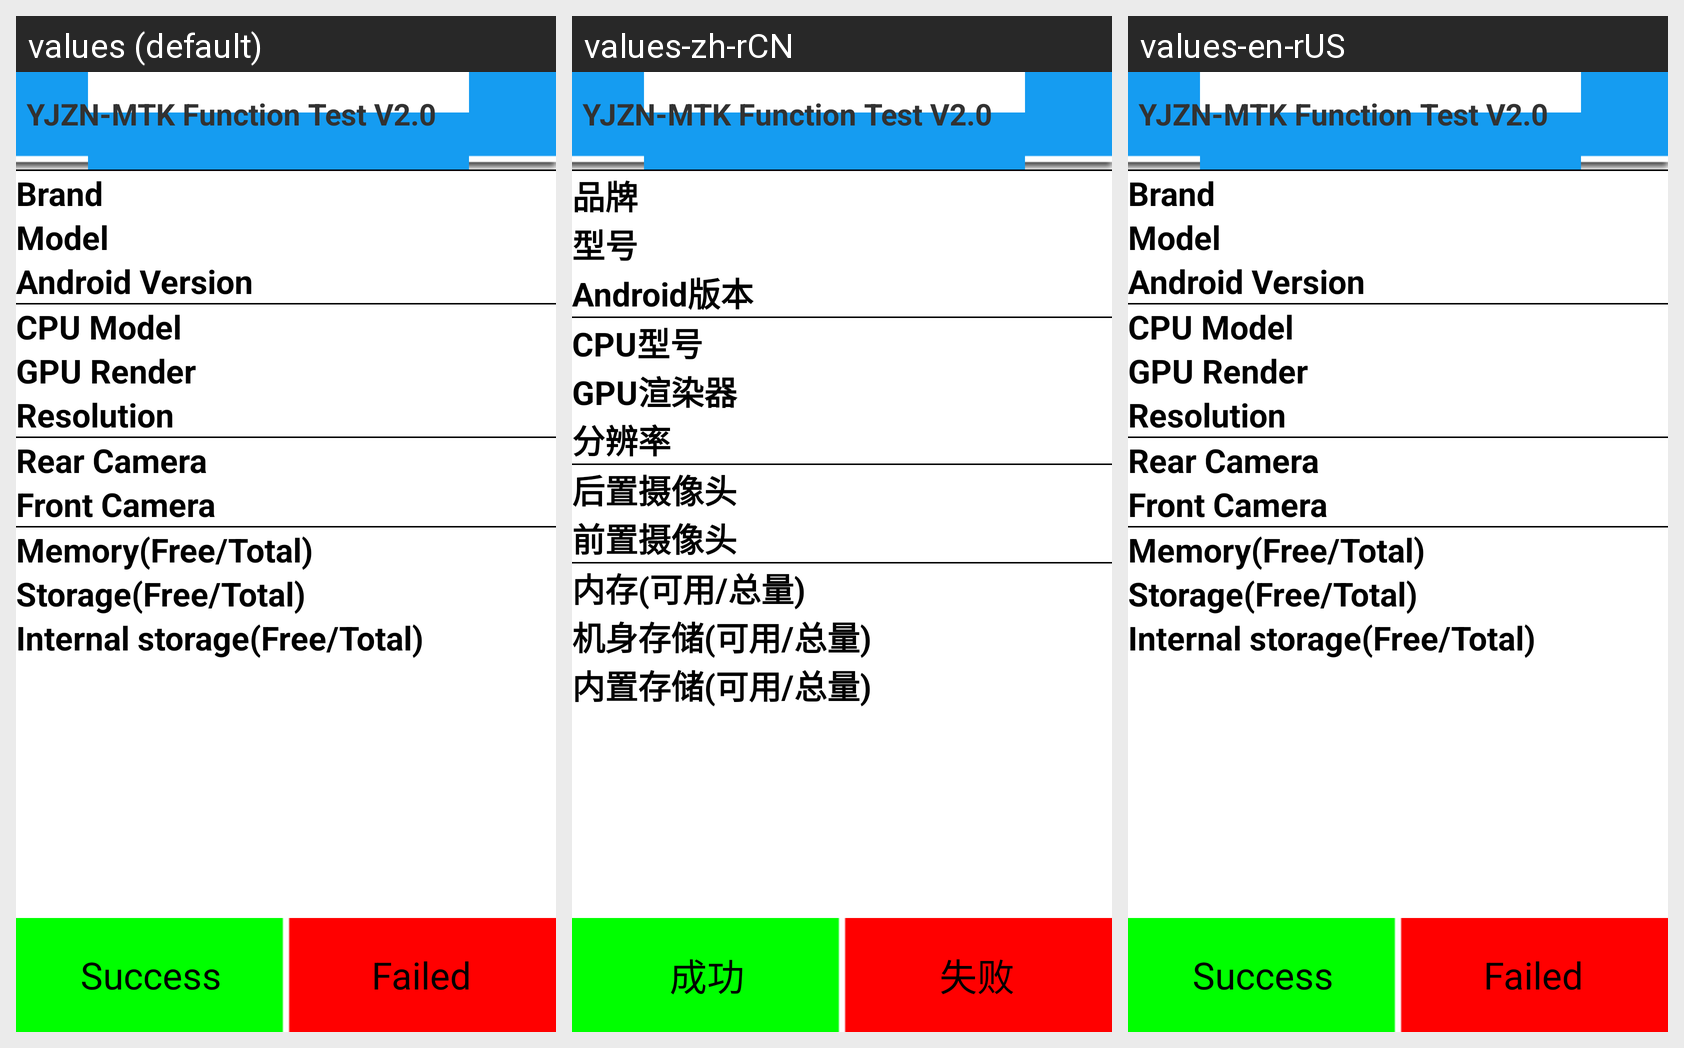

Locale-by-locale string values for the Android screen shown in this grid:
Android screen res/layout/deviceinfo.xml rendered under 3 locales, left to right: values (default), values-zh-rCN, values-en-rUS. Device: Nexus 5 (rendered at 1080×1920; each locale shown at half size, 540×960, under a caption strip naming it); theme android:Theme.Light.NoTitleBar.
Strings drawn on this screen, with the default value and each locale's value (text and hints the layout hard-codes, and strings that could not be matched under every locale, appear in the picture but are not listed):

brand
  values: Brand
  values-zh-rCN: 品牌
  values-en-rUS: Brand  [not translated; the default value is used]

model
  values: Model
  values-zh-rCN: 型号
  values-en-rUS: Model  [not translated; the default value is used]

android_version
  values: Android Version
  values-zh-rCN: Android版本
  values-en-rUS: Android Version  [not translated; the default value is used]

cpu_model
  values: CPU Model
  values-zh-rCN: CPU型号
  values-en-rUS: CPU Model  [not translated; the default value is used]

gpu_render
  values: GPU Render
  values-zh-rCN: GPU渲染器
  values-en-rUS: GPU Render  [not translated; the default value is used]

resolution
  values: Resolution
  values-zh-rCN: 分辨率
  values-en-rUS: Resolution  [not translated; the default value is used]

main_camera
  values: Rear Camera
  values-zh-rCN: 后置摄像头
  values-en-rUS: Rear Camera  [not translated; the default value is used]

sub_camera
  values: Front Camera
  values-zh-rCN: 前置摄像头
  values-en-rUS: Front Camera  [not translated; the default value is used]

ram
  values: Memory(Free/Total)
  values-zh-rCN: 内存(可用/总量)
  values-en-rUS: Memory(Free/Total)  [not translated; the default value is used]

data_storage
  values: Storage(Free/Total)
  values-zh-rCN: 机身存储(可用/总量)
  values-en-rUS: Storage(Free/Total)  [not translated; the default value is used]

internal_storage
  values: Internal storage(Free/Total)
  values-zh-rCN: 内置存储(可用/总量)
  values-en-rUS: Internal storage(Free/Total)  [not translated; the default value is used]

yjzn_header
  values: YJZN-MTK Function Test V2.0
  values-zh-rCN: YJZN-MTK Function Test V2.0
  values-en-rUS: YJZN-MTK Function Test V2.0  [not translated; the default value is used]

Success
  values: Success
  values-zh-rCN: 成功
  values-en-rUS: Success  [not translated; the default value is used]

Failed
  values: Failed
  values-zh-rCN: 失败
  values-en-rUS: Failed  [not translated; the default value is used]
